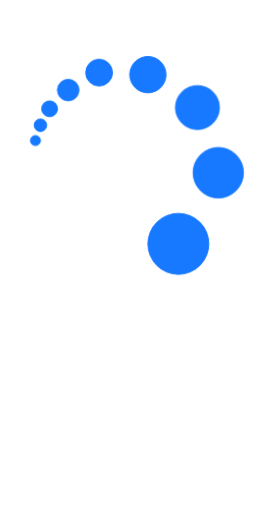
t = 0.00 s
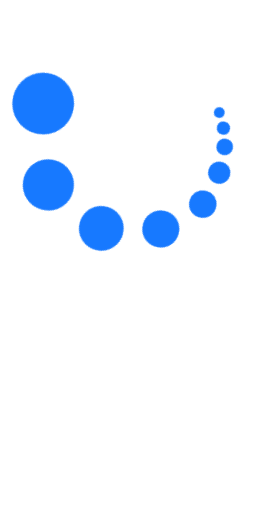
t = 1.25 s
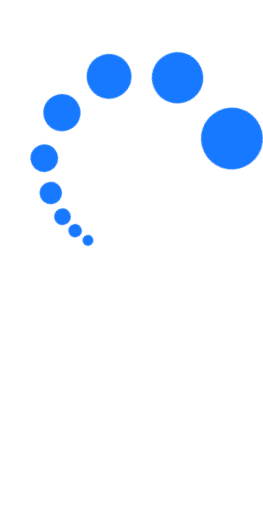
t = 2.50 s
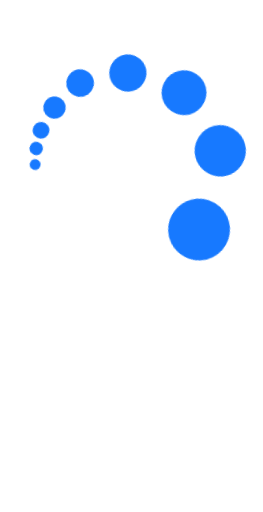
t = 3.75 s

The animated SVG that drew these frames (rendered in a browser with its animation timeline set to each time). Animation: 1 CSS @keyframes rule; one cycle of 5.00 s, repeats indefinitely.

<?xml version="1.0" encoding="utf-8"?>
<!-- Generator: Adobe Illustrator 24.0.2, SVG Export Plug-In . SVG Version: 6.00 Build 0)  -->
<svg version="1.1" id="Слой_1" xmlns="http://www.w3.org/2000/svg" xmlns:xlink="http://www.w3.org/1999/xlink" x="0px" y="0px"
	 viewBox="0 0 288 560" style="enable-background:new 0 0 288 560;" xml:space="preserve">
<style type="text/css">
	.st0{fill:#1779FF;stroke:#1779FF;stroke-miterlimit:10;}
	.st1{fill:none;}
	@keyframes rotate{
		from { transform: rotate(0deg);  transform-origin: 50% 30%; }
    	to { transform: rotate(360deg);	 transform-origin: 50% 30%; }
	}
	.st0{
		animation: rotate 5s;
		animation-iteration-count: infinite;
		animation-direction:normal ;
	}
</style>
<circle class="st0" cx="161.9" cy="81.4" r="19.9"/>
<circle class="st0" cx="108.5" cy="79.2" r="14.7"/>
<circle class="st0" cx="216.2" cy="117.4" r="24.1"/>
<circle class="st0" cx="74.7" cy="98.3" r="11.8"/>
<circle id="main" class="st1" cx="137.3" cy="178.4" r="101.6"/>
<ellipse transform="matrix(0.1602 -0.9871 0.9871 0.1602 14.3208 394.432)" class="st0" cx="239" cy="188.8" rx="27.6" ry="27.7"/>
<circle class="st0" cx="195.3" cy="266.7" r="33.4"/>
<circle class="st0" cx="54.3" cy="118.8" r="8.7"/>
<circle class="st0" cx="44.3" cy="136.8" r="6.9"/>
<circle class="st0" cx="38.8" cy="153.6" r="5.5"/>
<rect x="33.3" y="61.5" class="st1" width="233.3" height="248.2"/>
<rect x="4" y="53.4" class="st1" width="266.6" height="266.6"/>
</svg>
